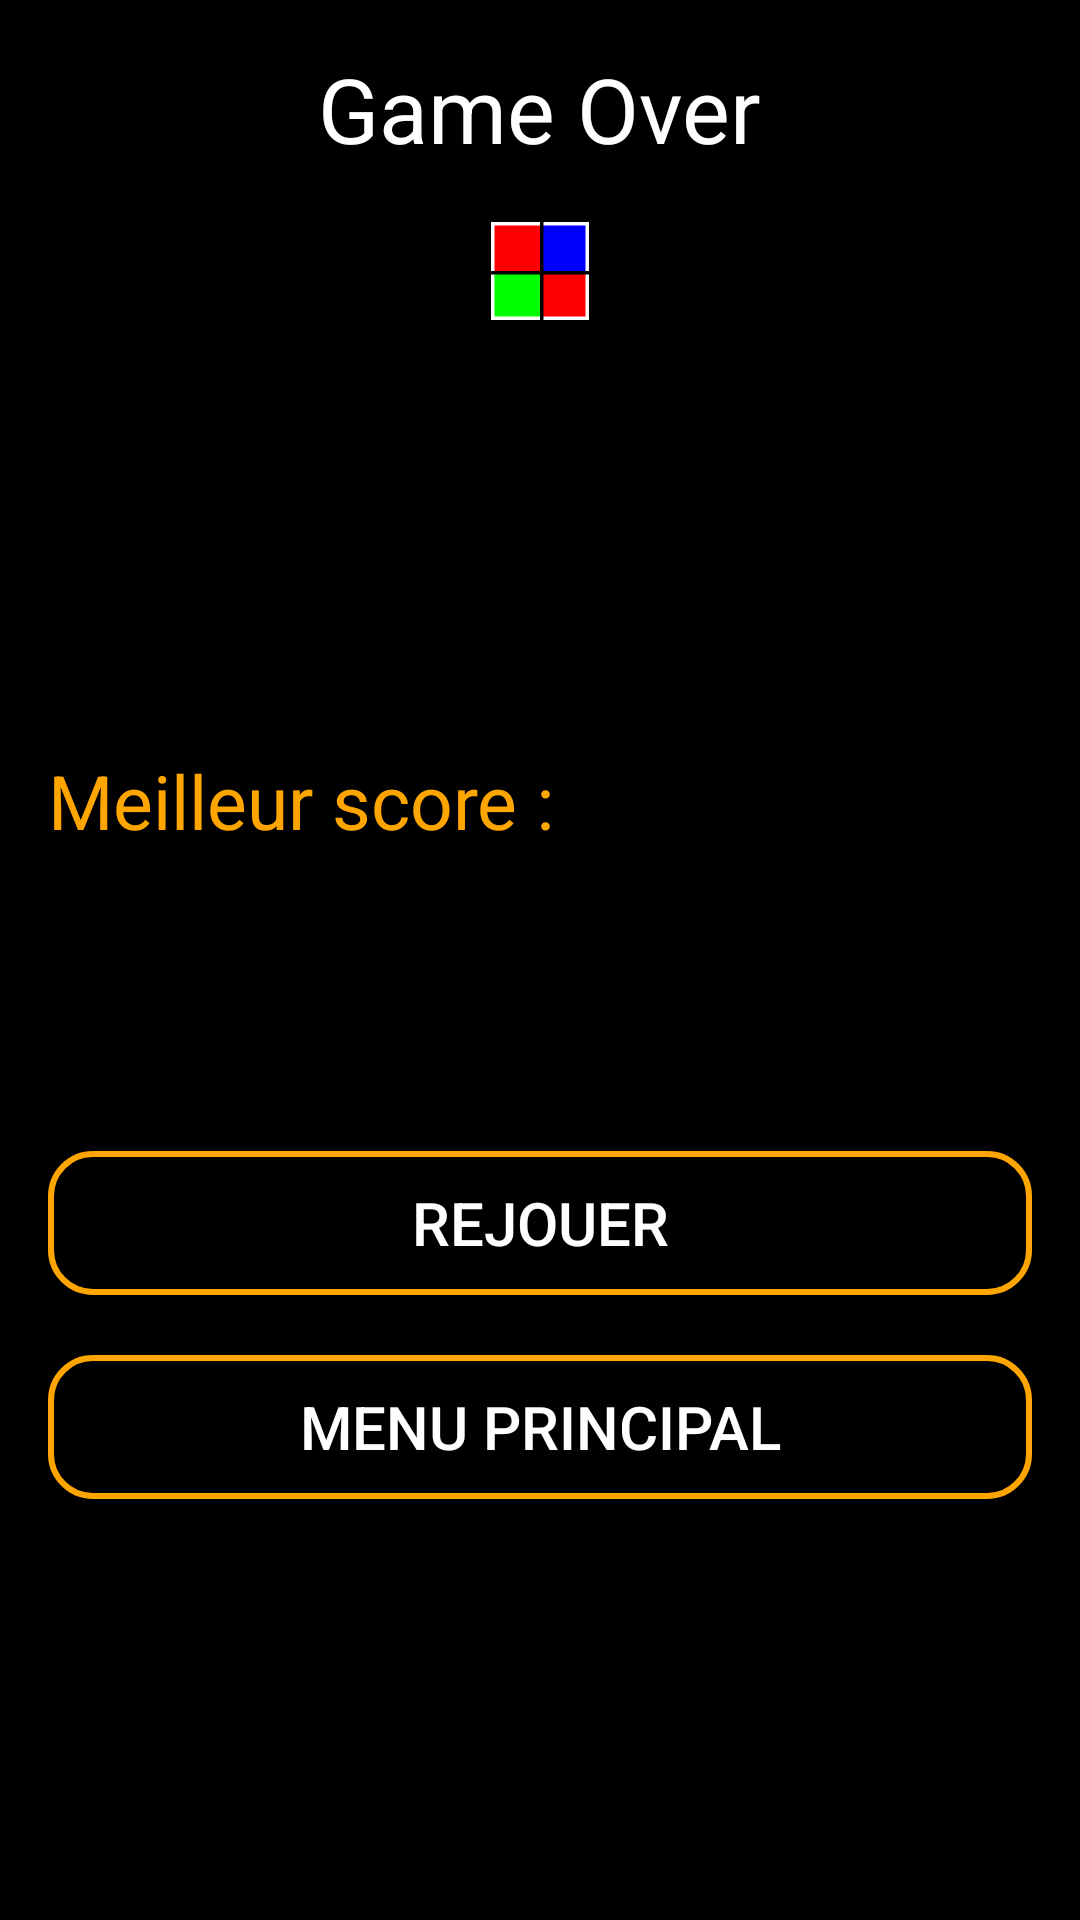

The Android layout XML behind this screen, and the referenced resources:
<!-- AndroidManifest.xml: application theme AppTheme -->
<!-- res/layout/activity_game_over.xml -->
<LinearLayout xmlns:android="http://schemas.android.com/apk/res/android"
    xmlns:tools="http://schemas.android.com/tools"
    android:id="@+id/game_over_activity_layout"
    android:layout_width="match_parent"
    android:layout_height="match_parent"
    android:background="@color/black"
    android:orientation="vertical"
    android:paddingBottom="@dimen/activity_vertical_margin"
    android:paddingLeft="@dimen/activity_horizontal_margin"
    android:paddingRight="@dimen/activity_horizontal_margin"
    android:paddingTop="@dimen/activity_vertical_margin"
    tools:context="fr.example.tapcolors.GameOverActivity" >

    <TextView
        android:id="@+id/game_over_activity_text"
        android:layout_width="wrap_content"
        android:layout_height="wrap_content"
        android:layout_gravity="center_horizontal"
        android:text="@string/game_over_text"
        android:textColor="@color/white"
        android:textSize="30sp" />

    <ImageView
        android:id="@+id/howTo_activity_logo_jeu"
        android:layout_width="wrap_content"
        android:layout_height="wrap_content"
        android:layout_gravity="center_horizontal"
        android:layout_marginTop="10dp"
        android:contentDescription="@string/description_logo"
        android:src="@drawable/ic_launcher" />

    <TextView
        android:id="@+id/game_over_activity_description"
        android:layout_width="wrap_content"
        android:layout_height="wrap_content"
        android:layout_gravity="center_horizontal"
        android:layout_marginTop="10dp"
        android:gravity="center_horizontal"
        android:textColor="@color/white"
        android:textSize="20sp" />

    <TextView
        android:id="@+id/game_over_activity_score"
        android:layout_width="wrap_content"
        android:layout_height="wrap_content"
        android:layout_gravity="center_horizontal"
        android:layout_marginTop="15dp"
        android:textColor="@color/white"
        android:textSize="25sp" />

    <LinearLayout
        android:id="@+id/game_over_activity_highScore_zone"
        android:layout_width="fill_parent"
        android:layout_height="wrap_content"
        android:layout_marginTop="50dp"
        android:orientation="horizontal" >

        <TextView
            android:id="@+id/game_over_activity_highScore_text"
            android:layout_width="wrap_content"
            android:layout_height="wrap_content"
            android:text="@string/high_score_text"
            android:textColor="@color/orange"
            android:textSize="25sp" />

        <TextView
            android:id="@+id/game_over_activity_highScore_number"
            android:layout_width="wrap_content"
            android:layout_height="wrap_content"
            android:layout_marginLeft="20dp"
            android:layout_marginStart="20dp"
            android:textColor="@color/orange"
            android:textSize="25sp" />

    </LinearLayout>

    <Button
        android:id="@+id/game_over_activity_replay_button"
        style="@style/button_style"
        android:layout_width="fill_parent"
        android:layout_height="wrap_content"
        android:layout_marginTop="100dp"
        android:text="@string/replay_button" />

    <Button
        android:id="@+id/game_over_activity_menu_button"
        style="@style/button_style"
        android:layout_width="fill_parent"
        android:layout_height="wrap_content"
        android:layout_marginTop="20dp"
        android:text="@string/menu_button" />

</LinearLayout>
<!-- resources referenced by this layout -->
<resources>
  <color name="black">#000000</color>
  <color name="orange">#FFA500</color>
  <color name="white">#FFFFFF</color>
  <dimen name="activity_horizontal_margin">16dp</dimen>
  <dimen name="activity_vertical_margin">16dp</dimen>
  <!-- drawable ic_launcher: png bitmap (drawable-hdpi, 281 bytes) -->
  <string name="description_logo">Logo du jeu.</string>
  <string name="game_over_text">Game Over</string>
  <string name="high_score_text">Meilleur score : </string>
  <string name="menu_button">Menu Principal</string>
  <string name="replay_button">Rejouer</string>
  <style name="button_style">
          <item name="android:background">@drawable/button_shape</item>
          <item name="android:textColor">@color/white</item>
          <item name="android:textSize">20sp</item>
      </style>
  <style name="AppTheme" parent="AppBaseTheme">
          
      </style>
  <!-- drawable button_shape (drawable) -->
  <?xml version="1.0" encoding="utf-8"?>
  <shape xmlns:android="http://schemas.android.com/apk/res/android" android:shape="rectangle" >
  	<corners
  		android:radius="14dp"
  	/>
  	
  	<solid
  		android:color="@color/black" 
  	/>
  	
  	<stroke
  		android:width="2dp"
  		android:color="@color/orange"
  	/>
  </shape>
  <style name="AppBaseTheme" parent="Theme.AppCompat.Light">
          
      </style>
</resources>
